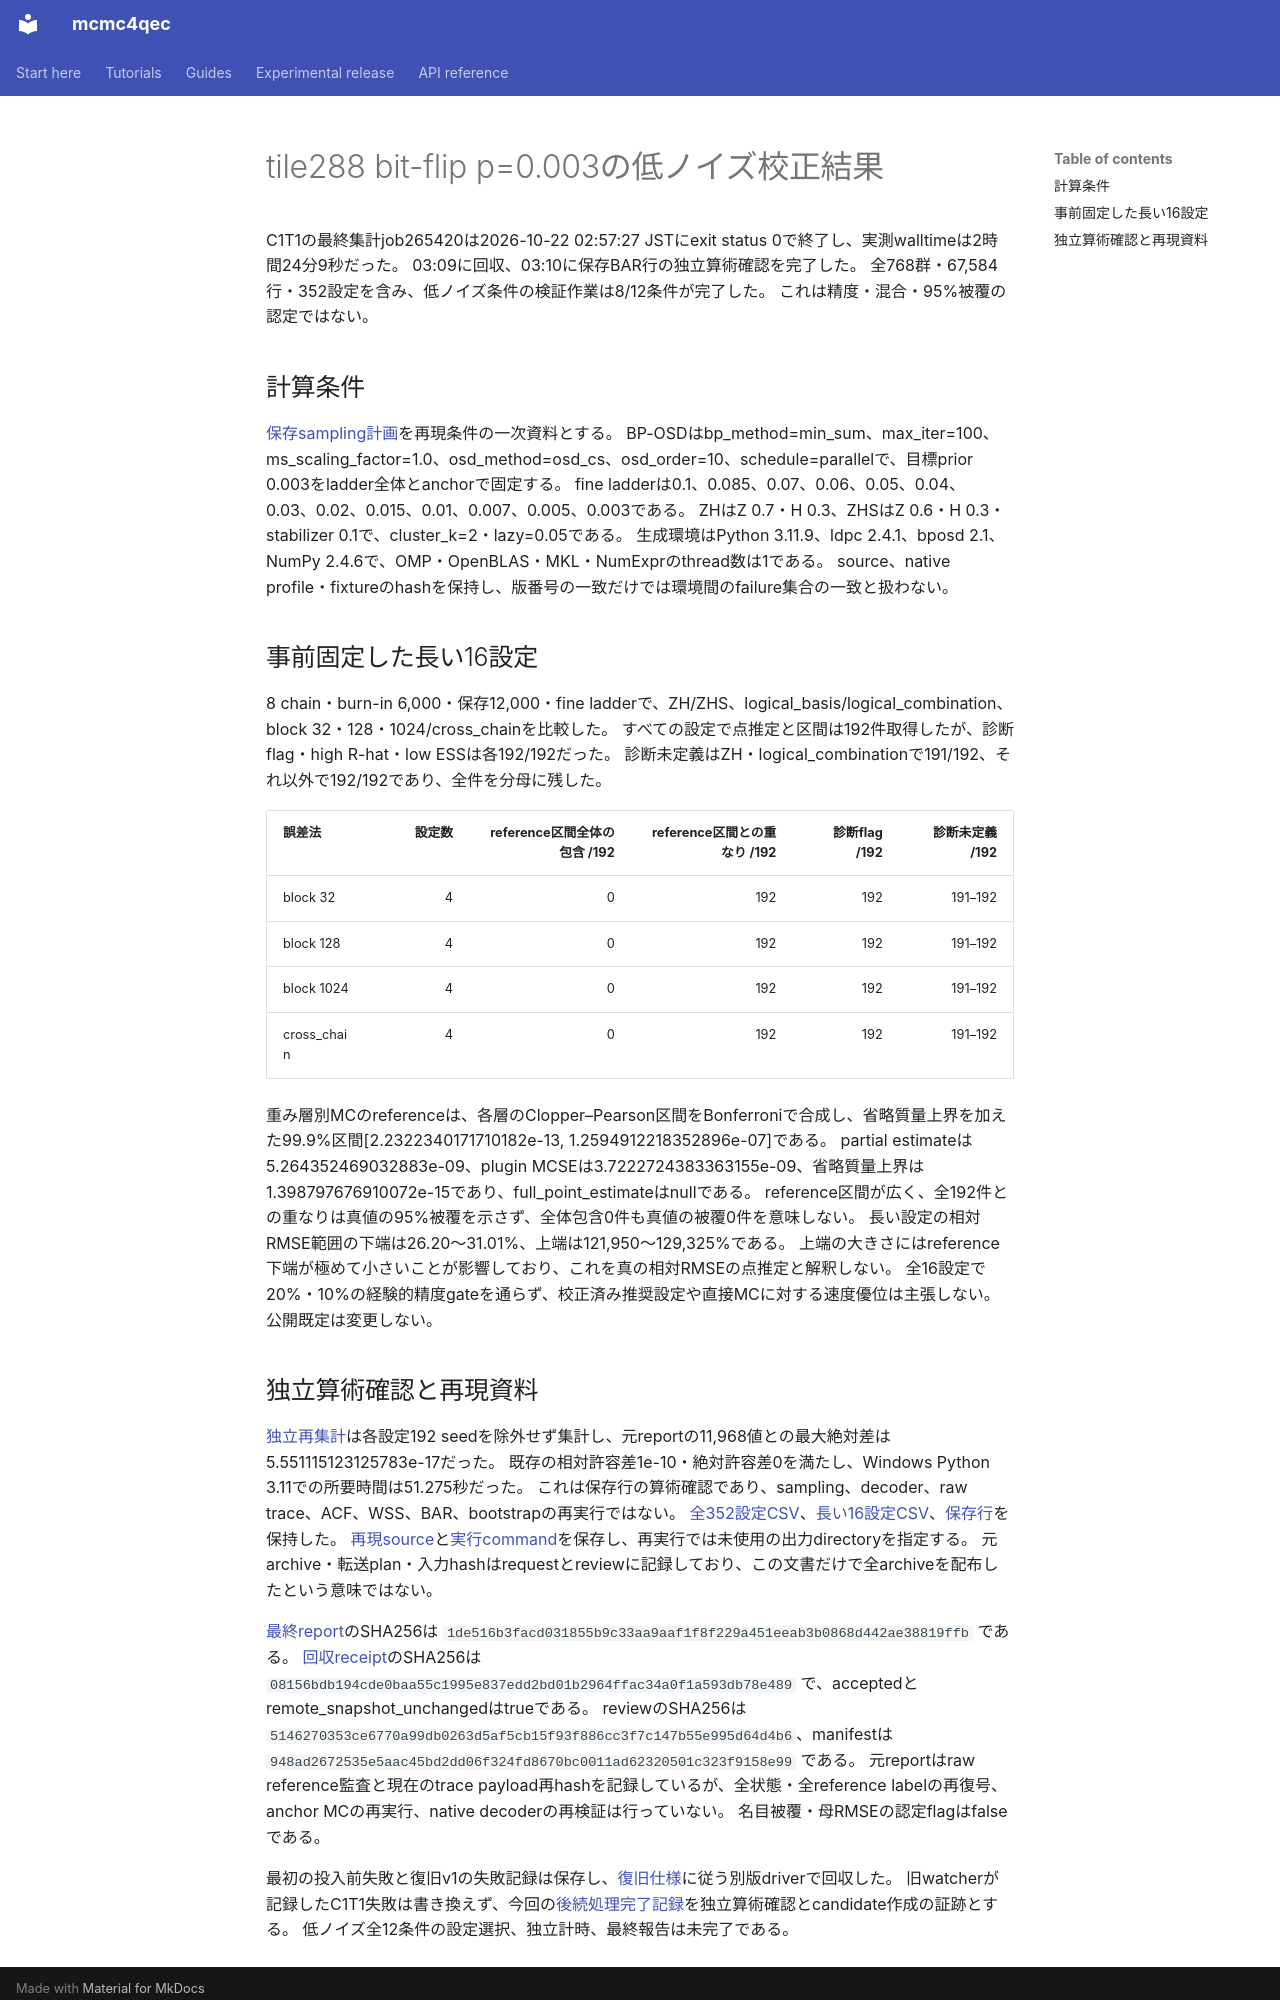

repository: junichiharuna/mcmc4qec · page: wp/low_c1t1_recovered_result_2026-10-22_ja/index.html · generator: mkdocs

# tile288 bit-flip p=0.003の低ノイズ校正結果

C1T1の最終集計job265420は2026-10-22 02:57:27 JSTにexit status 0で終了し、実測walltimeは2時間24分9秒だった。
03:09に回収、03:10に保存BAR行の独立算術確認を完了した。
全768群・67,584行・352設定を含み、低ノイズ条件の検証作業は8/12条件が完了した。
これは精度・混合・95%被覆の認定ではない。

## 計算条件

[保存sampling計画](data_tile_validation_2026-10-17/c1t1_final_downstream_recovery_v1/c1t1/review/sampling.json)を再現条件の一次資料とする。
BP-OSDはbp_method=min_sum、max_iter=100、ms_scaling_factor=1.0、osd_method=osd_cs、osd_order=10、schedule=parallelで、目標prior 0.003をladder全体とanchorで固定する。
fine ladderは0.1、0.085、0.07、0.06、0.05、0.04、0.03、0.02、0.015、0.01、0.007、0.005、0.003である。
ZHはZ 0.7・H 0.3、ZHSはZ 0.6・H 0.3・stabilizer 0.1で、cluster_k=2・lazy=0.05である。
生成環境はPython 3.11.9、ldpc 2.4.1、bposd 2.1、NumPy 2.4.6で、OMP・OpenBLAS・MKL・NumExprのthread数は1である。
source、native profile・fixtureのhashを保持し、版番号の一致だけでは環境間のfailure集合の一致と扱わない。

## 事前固定した長い16設定

8 chain・burn-in 6,000・保存12,000・fine ladderで、ZH/ZHS、logical_basis/logical_combination、block 32・128・1024/cross_chainを比較した。
すべての設定で点推定と区間は192件取得したが、診断flag・high R-hat・low ESSは各192/192だった。
診断未定義はZH・logical_combinationで191/192、それ以外で192/192であり、全件を分母に残した。

| 誤差法 | 設定数 | reference区間全体の包含 /192 | reference区間との重なり /192 | 診断flag /192 | 診断未定義 /192 |
|---|---:|---:|---:|---:|---:|
| block 32 | 4 | 0 | 192 | 192 | 191–192 |
| block 128 | 4 | 0 | 192 | 192 | 191–192 |
| block 1024 | 4 | 0 | 192 | 192 | 191–192 |
| cross_chain | 4 | 0 | 192 | 192 | 191–192 |

重み層別MCのreferenceは、各層のClopper–Pearson区間をBonferroniで合成し、省略質量上界を加えた99.9%区間[2.2322340171710182e-13, 1.2594912218352896e-07]である。
partial estimateは5.264352469032883e-09、plugin MCSEは3.7222724383363155e-09、省略質量上界は1.398797676910072e-15であり、full_point_estimateはnullである。
reference区間が広く、全192件との重なりは真値の95%被覆を示さず、全体包含0件も真値の被覆0件を意味しない。
長い設定の相対RMSE範囲の下端は26.20〜31.01%、上端は121,950〜129,325%である。
上端の大きさにはreference下端が極めて小さいことが影響しており、これを真の相対RMSEの点推定と解釈しない。
全16設定で20%・10%の経験的精度gateを通らず、校正済み推奨設定や直接MCに対する速度優位は主張しない。
公開既定は変更しない。
